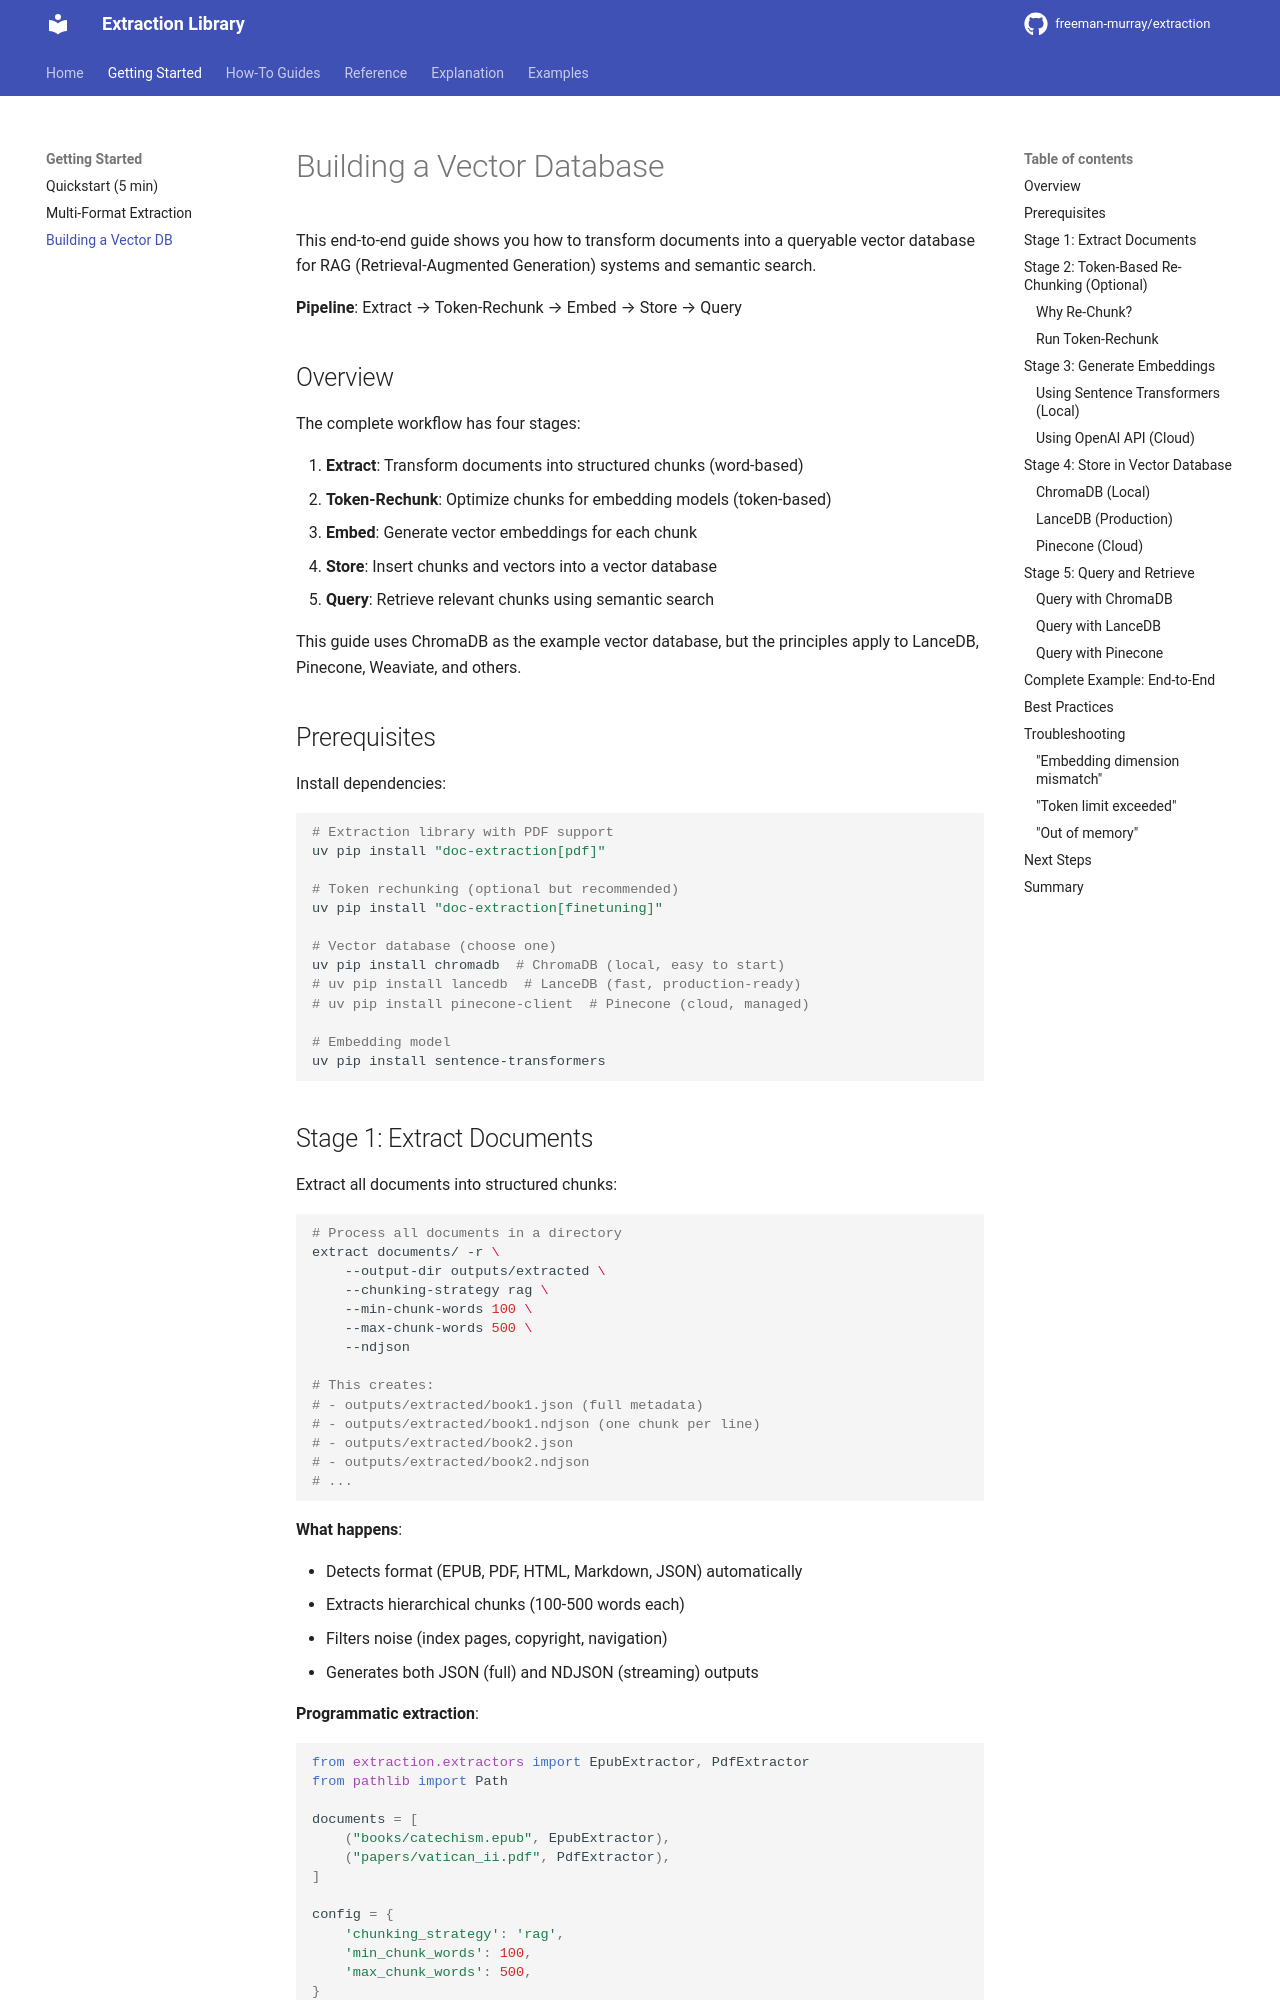

repository: hello-world-bfree/doc-extraction · page: getting-started/vector-db/index.html · generator: mkdocs

# Building a Vector Database

This end-to-end guide shows you how to transform documents into a queryable vector database for RAG (Retrieval-Augmented Generation) systems and semantic search.

**Pipeline**: Extract → Token-Rechunk → Embed → Store → Query

## Overview

The complete workflow has four stages:

1. **Extract**: Transform documents into structured chunks (word-based)
2. **Token-Rechunk**: Optimize chunks for embedding models (token-based)
3. **Embed**: Generate vector embeddings for each chunk
4. **Store**: Insert chunks and vectors into a vector database
5. **Query**: Retrieve relevant chunks using semantic search

This guide uses ChromaDB as the example vector database, but the principles apply to LanceDB, Pinecone, Weaviate, and others.

## Prerequisites

Install dependencies:

```bash
# Extraction library with PDF support
uv pip install "doc-extraction[pdf]"

# Token rechunking (optional but recommended)
uv pip install "doc-extraction[finetuning]"

# Vector database (choose one)
uv pip install chromadb  # ChromaDB (local, easy to start)
# uv pip install lancedb  # LanceDB (fast, production-ready)
# uv pip install pinecone-client  # Pinecone (cloud, managed)

# Embedding model
uv pip install sentence-transformers
```

## Stage 1: Extract Documents

Extract all documents into structured chunks:

```bash
# Process all documents in a directory
extract documents/ -r \
    --output-dir outputs/extracted \
    --chunking-strategy rag \
    --min-chunk-words 100 \
    --max-chunk-words 500 \
    --ndjson

# This creates:
# - outputs/extracted/book1.json (full metadata)
# - outputs/extracted/book1.ndjson (one chunk per line)
# - outputs/extracted/book2.json
# - outputs/extracted/book2.ndjson
# ...
```

**What happens**:

- Detects format (EPUB, PDF, HTML, Markdown, JSON) automatically
- Extracts hierarchical chunks (100-500 words each)
- Filters noise (index pages, copyright, navigation)
- Generates both JSON (full) and NDJSON (streaming) outputs

**Programmatic extraction**:

```python
from extraction.extractors import EpubExtractor, PdfExtractor
from pathlib import Path

documents = [
    ("books/catechism.epub", EpubExtractor),
    ("papers/vatican_ii.pdf", PdfExtractor),
]

config = {
    'chunking_strategy': 'rag',
    'min_chunk_words': 100,
    'max_chunk_words': 500,
}

for doc_path, ExtractorClass in documents:
    extractor = ExtractorClass(doc_path, config=config)
    extractor.load()
    extractor.parse()

    # Save NDJSON for next stage
    output_path = Path("outputs/extracted") / f"{Path(doc_path).stem}.ndjson"
    # ... save logic here
```
